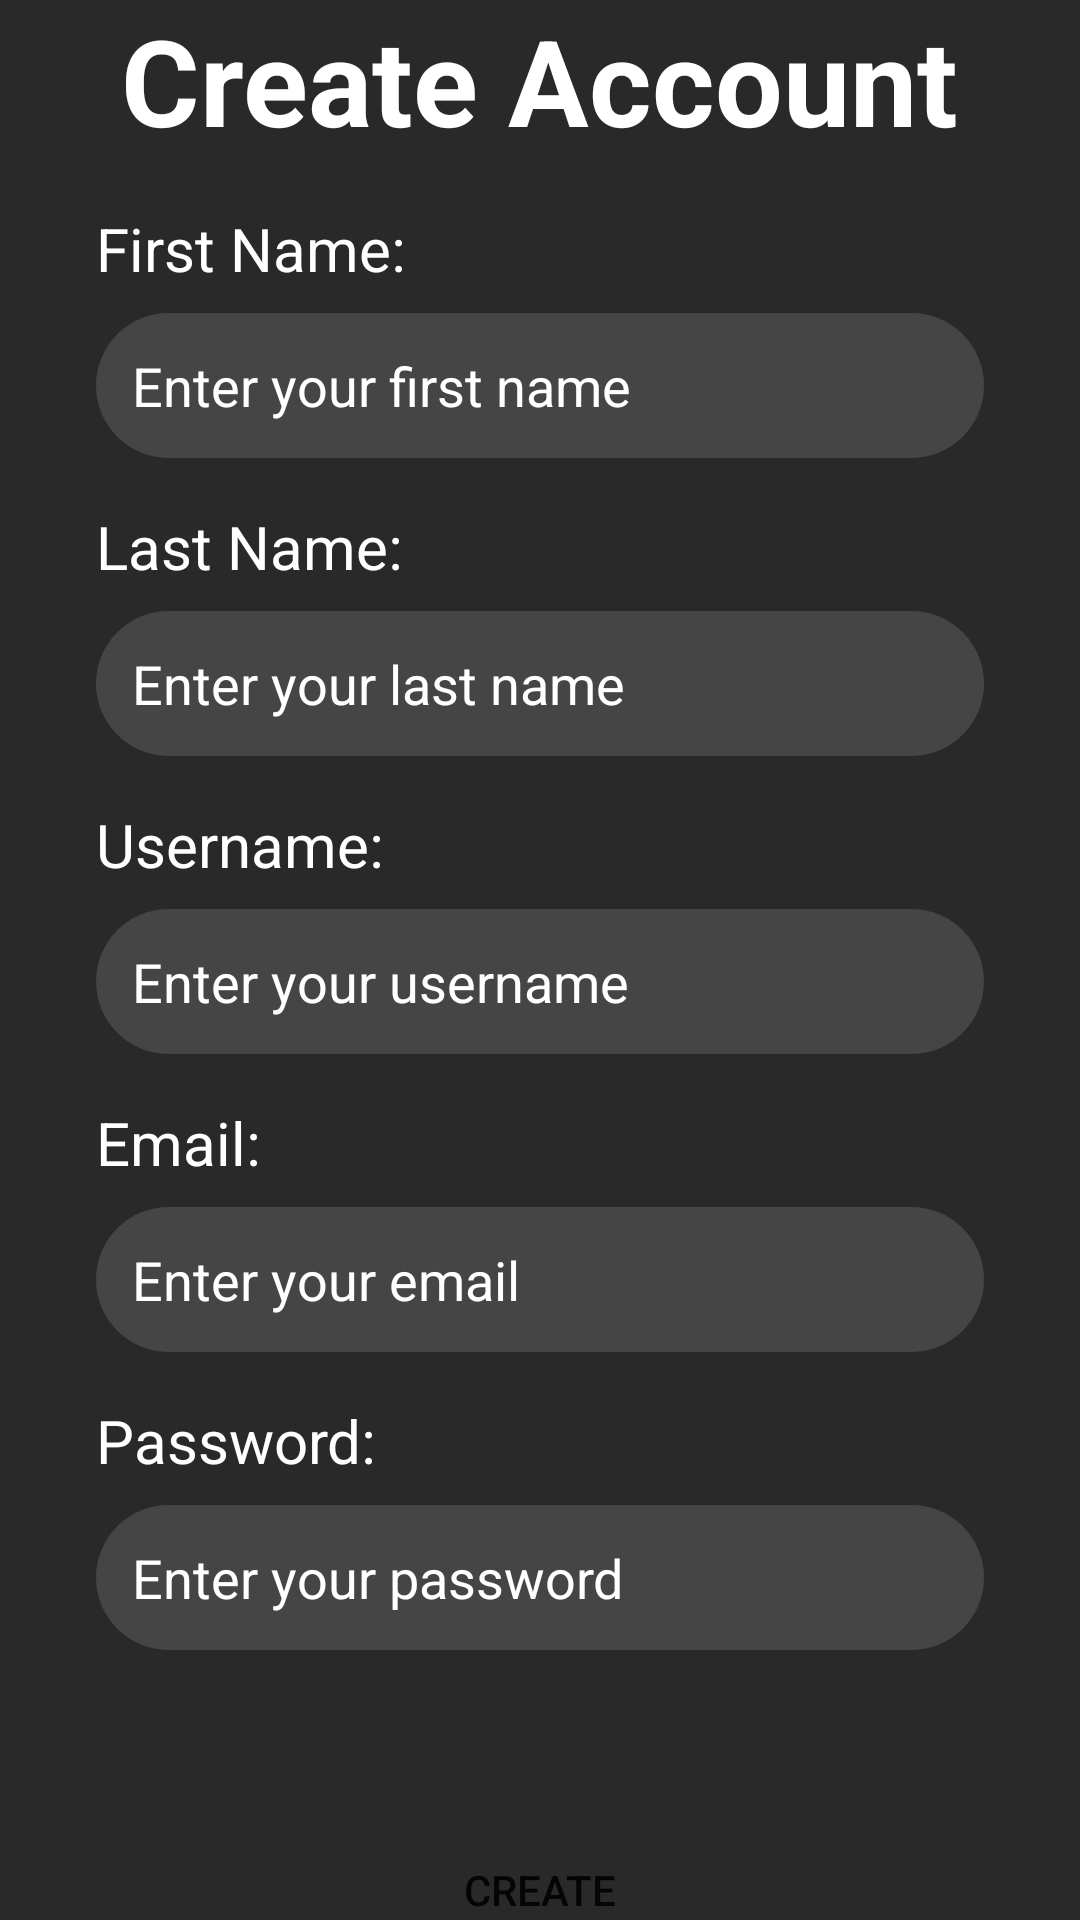

Android layout source for this screen:
<!-- AndroidManifest.xml: application theme Theme.Nexas -->
<!-- res/layout/fragment_create_account.xml -->
<?xml version="1.0" encoding="utf-8"?>
<androidx.constraintlayout.widget.ConstraintLayout xmlns:android="http://schemas.android.com/apk/res/android"
    xmlns:app="http://schemas.android.com/apk/res-auto"
    xmlns:tools="http://schemas.android.com/tools"
    android:layout_width="match_parent"
    android:layout_height="match_parent"
    tools:context=".CreateGroupFragment">

    <ImageView
        android:id="@+id/nexasName"
        android:layout_width="wrap_content"
        android:layout_height="40dp"
        android:layout_margin="16dp"
        android:src="@drawable/nexas_name"
        app:layout_constraintEnd_toEndOf="parent"
        app:layout_constraintStart_toStartOf="parent"
        app:layout_constraintTop_toTopOf="parent"
        app:tint="@color/logo" />

    <ImageButton
        android:id="@+id/backButton"
        android:layout_width="40dp"
        android:layout_height="40dp"
        android:src="@drawable/back_arrow"
        android:layout_marginStart="16dp"
        android:scaleType="fitCenter"
        android:background="@android:color/transparent"
        app:layout_constraintBottom_toBottomOf="@+id/nexasName"
        app:layout_constraintStart_toStartOf="parent"
        app:layout_constraintTop_toTopOf="@+id/nexasName"
        app:tint="@color/logo" />

    <LinearLayout
        android:layout_width="match_parent"
        android:layout_height="wrap_content"
        android:layout_margin="16dp"
        android:orientation="vertical"
        app:layout_constraintEnd_toEndOf="parent"
        app:layout_constraintStart_toStartOf="parent"
        tools:layout_editor_absoluteY="90dp">

        <TextView
            android:id="@+id/createAccountText"
            android:layout_width="wrap_content"
            android:layout_height="wrap_content"
            android:layout_gravity="center"
            android:background="@null"
            android:text="Create Account"
            android:textColor="@color/white"
            android:textSize="40sp"
            android:textStyle="bold" />

        <TextView
            android:id="@+id/firstnameLabel"
            android:layout_width="wrap_content"
            android:layout_height="wrap_content"
            android:layout_marginLeft="16dp"
            android:layout_marginTop="16dp"
            android:background="@null"
            android:text="@string/firstname"
            android:textColor="@color/white"
            android:textSize="20sp" />

        <EditText
            android:id="@+id/firstnameInput"
            android:layout_width="match_parent"
            android:layout_height="wrap_content"
            android:layout_marginLeft="16dp"
            android:layout_marginTop="8dp"
            android:layout_marginRight="16dp"
            android:layout_marginBottom="16dp"
            android:background="@drawable/rounded_background"
            android:backgroundTint="@color/box_background"
            android:hint="@string/firstname_hint"
            android:maxLines="1"
            android:padding="12dp"
            android:textColor="@color/white"
            android:textColorHint="@color/white" />

        <TextView
            android:id="@+id/lastNameLabel"
            android:layout_width="match_parent"
            android:layout_height="wrap_content"
            android:layout_marginLeft="16dp"
            android:background="@null"
            android:text="@string/lastname"
            android:textColor="@color/white"
            android:textSize="20sp" />

        <EditText
            android:id="@+id/lastNameInput"
            android:layout_width="match_parent"
            android:layout_height="wrap_content"
            android:layout_marginLeft="16dp"
            android:layout_marginTop="8dp"
            android:layout_marginRight="16dp"
            android:layout_marginBottom="16dp"
            android:background="@drawable/rounded_background"
            android:backgroundTint="@color/box_background"
            android:hint="@string/lastname_hint"
            android:maxLines="1"
            android:padding="12dp"
            android:textColor="@color/white"
            android:textColorHint="@color/white" />

        <TextView
            android:id="@+id/usernameLabel"
            android:layout_width="match_parent"
            android:layout_height="wrap_content"
            android:layout_marginLeft="16dp"
            android:background="@null"
            android:text="@string/username"
            android:textColor="@color/white"
            android:textSize="20sp" />

        <EditText
            android:id="@+id/usernameInput"
            android:layout_width="match_parent"
            android:layout_height="wrap_content"
            android:layout_marginLeft="16dp"
            android:layout_marginTop="8dp"
            android:layout_marginRight="16dp"
            android:layout_marginBottom="16dp"
            android:background="@drawable/rounded_background"
            android:backgroundTint="@color/box_background"
            android:hint="@string/username_hint"
            android:maxLines="1"
            android:padding="12dp"
            android:textColor="@color/white"
            android:textColorHint="@color/white" />

        <TextView
            android:id="@+id/emailLabel"
            android:layout_width="wrap_content"
            android:layout_height="wrap_content"
            android:layout_marginLeft="16dp"
            android:background="@null"
            android:text="@string/email"
            android:textColor="@color/white"
            android:textSize="20sp" />

        <EditText
            android:id="@+id/emailInput"
            android:layout_width="match_parent"
            android:layout_height="wrap_content"
            android:layout_marginLeft="16dp"
            android:layout_marginTop="8dp"
            android:layout_marginRight="16dp"
            android:layout_marginBottom="16dp"
            android:background="@drawable/rounded_background"
            android:backgroundTint="@color/box_background"
            android:hint="@string/email_hint"
            android:maxLines="1"
            android:padding="12dp"
            android:textColor="@color/white"
            android:textColorHint="@color/white" />

        <TextView
            android:id="@+id/passwordLabel"
            android:layout_width="match_parent"
            android:layout_height="wrap_content"
            android:layout_marginLeft="16dp"
            android:background="@null"
            android:text="@string/password"
            android:textColor="@color/white"
            android:textSize="20sp" />

        <EditText
            android:id="@+id/passwordInput"
            android:layout_width="match_parent"
            android:layout_height="wrap_content"
            android:layout_marginLeft="16dp"
            android:layout_marginTop="8dp"
            android:layout_marginRight="16dp"
            android:layout_marginBottom="16dp"
            android:background="@drawable/rounded_background"
            android:backgroundTint="@color/box_background"
            android:hint="@string/password_hint"
            android:maxLines="1"
            android:padding="12dp"
            android:textColor="@color/white"
            android:textColorHint="@color/white" />

        <Button
            android:id="@+id/accCreateButton"
            android:layout_width="224dp"
            android:layout_height="64dp"
            android:layout_gravity="center"
            android:layout_margin="32dp"
            android:text="@string/create"
            android:background="@drawable/circular_button"/>

    </LinearLayout>

</androidx.constraintlayout.widget.ConstraintLayout>
<!-- resources referenced by this layout -->
<resources>
  <color name="box_background">#FF454545</color>
  <color name="logo">#FF9B9B9B</color>
  <color name="white">#FFFFFFFF</color>
  <!-- drawable back_arrow: png bitmap (drawable, 1365 bytes) -->
  <!-- drawable circular_button (drawable) -->
  <shape xmlns:android="http://schemas.android.com/apk/res/android">
      <corners android:radius="32dp" />
  </shape>
  <!-- drawable nexas_name: png bitmap (drawable, 69909 bytes) -->
  <!-- drawable rounded_background (drawable) -->
  <shape xmlns:android="http://schemas.android.com/apk/res/android"
      android:shape="rectangle">
      <solid android:color="@color/search" />
      <corners android:radius="32dp" />
  </shape>
  <string name="create">Create</string>
  <string name="email">Email:</string>
  <string name="email_hint">Enter your email</string>
  <string name="firstname">First Name:</string>
  <string name="firstname_hint">Enter your first name</string>
  <string name="lastname">Last Name:</string>
  <string name="lastname_hint">Enter your last name</string>
  <string name="password">Password:</string>
  <string name="password_hint">Enter your password</string>
  <string name="username">Username:</string>
  <string name="username_hint">Enter your username</string>
  <style name="Theme.Nexas" parent="Theme.MaterialComponents.DayNight.NoActionBar">
          <item name="android:background">@color/background</item>
  
          
          <item name="colorPrimary">@color/mint</item>
          <item name="colorPrimaryVariant">@color/purple_700</item>
          <item name="colorOnPrimary">@color/white</item>
          
          <item name="colorSecondary">@color/teal_200</item>
          <item name="colorSecondaryVariant">@color/teal_700</item>
          <item name="colorOnSecondary">@color/black</item>
          
      </style>
  <color name="search">#FFECE6F0</color>
  <color name="background">#FF292929</color>
  <color name="mint">#FF50BB88</color>
  <color name="purple_700">#FF3700B3</color>
  <color name="teal_200">#FF03DAC5</color>
  <color name="teal_700">#FF018786</color>
  <color name="black">#FF000000</color>
</resources>
